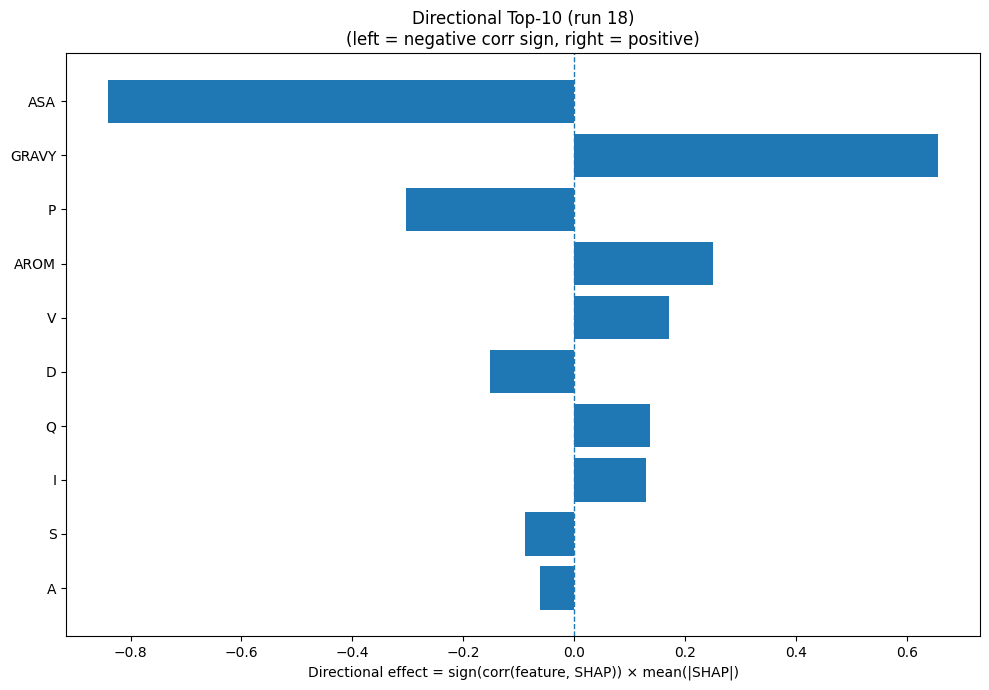

Source data for this figure (header and first rows):
Index, Feature, CorrSign, MeanAbsSHAP, DirectionalEffect
31, ASA, -1.0, 0.8412, -0.8412
32, GRAVY, 1.0, 0.656, 0.656
12, P, -1.0, 0.3038, -0.3038
33, AROM, 1.0, 0.2492, 0.2492
17, V, 1.0, 0.1709, 0.1709
2, D, -1.0, 0.1524, -0.1524
13, Q, 1.0, 0.1357, 0.1357
7, I, 1.0, 0.1296, 0.1296
15, S, -1.0, 0.08962, -0.08962
0, A, -1.0, 0.06156, -0.06156
5, G, -1.0, 0.0507, -0.0507
4, F, 1.0, 0.04134, 0.04134
20, SS3_H, -1.0, 0.02601, -0.02601
11, N, 1.0, 0.02547, 0.02547
16, T, -1.0, 0.02378, -0.02378
9, L, 1.0, 0.01749, 0.01749
19, Y, -1.0, 0.01322, -0.01322
8, K, 1.0, 0.009109, 0.009109
10, M, -1.0, 0.008937, -0.008937
3, E, -1.0, 0.008185, -0.008185
6, H, 1.0, 0.003372, 0.003372
1, C, 1.0, 0.002154, 0.002154
14, R, 0.0, 0.0, 0.0
22, SS3_C, 0.0, 0.0, 0.0
18, W, 0.0, 0.0, 0.0
21, SS3_E, 0.0, 0.0, 0.0
25, SS8_G, 0.0, 0.0, 0.0
24, SS8_E, 0.0, 0.0, 0.0
23, SS8_H, 0.0, 0.0, 0.0
26, SS8_I, 0.0, 0.0, 0.0
29, SS8_S, 0.0, 0.0, 0.0
28, SS8_T, 0.0, 0.0, 0.0
27, SS8_B, 0.0, 0.0, 0.0
30, SS8_-, 0.0, 0.0, 0.0
